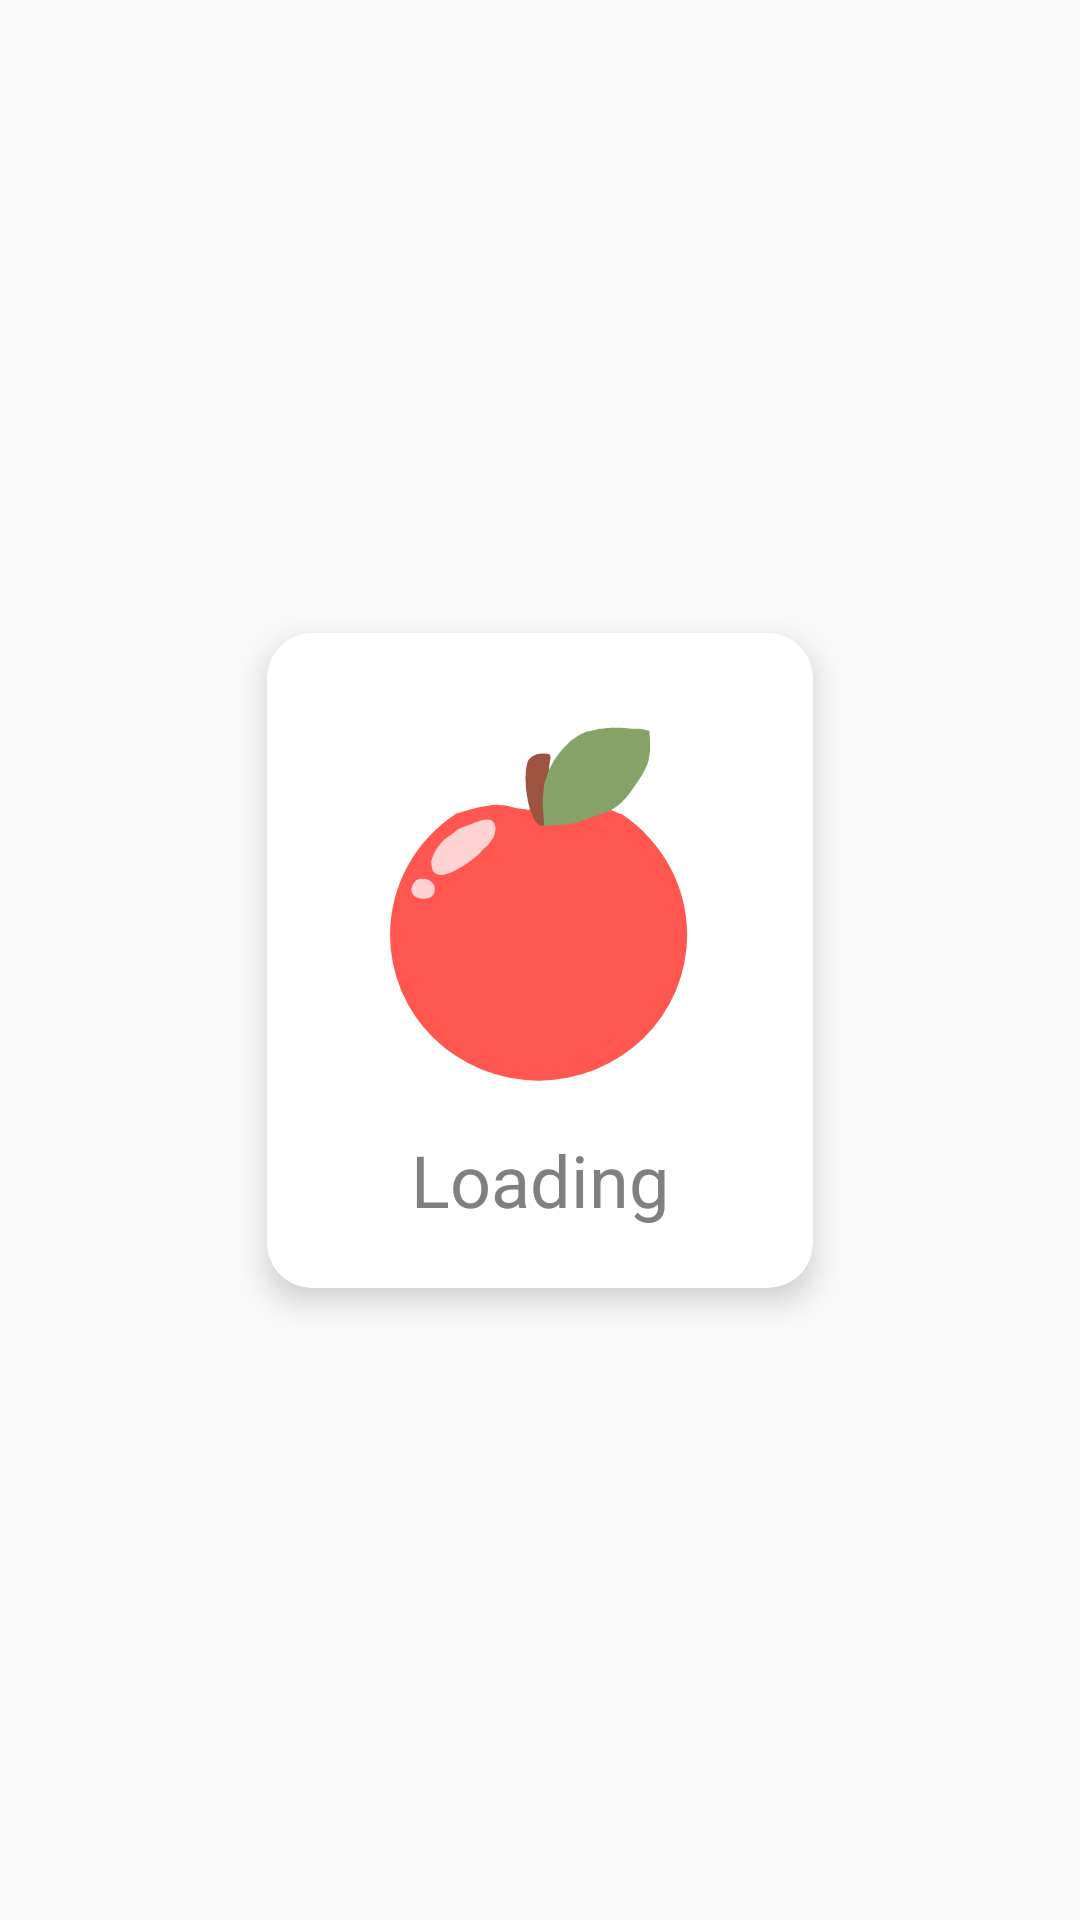

Write the Android layout XML for this screen, with the resource values it uses.
<!-- AndroidManifest.xml: application theme AppTheme -->
<!-- res/layout/activity_loading_dialog.xml -->
<?xml version="1.0" encoding="utf-8"?>
<androidx.constraintlayout.widget.ConstraintLayout xmlns:android="http://schemas.android.com/apk/res/android"
    xmlns:app="http://schemas.android.com/apk/res-auto"
    xmlns:tools="http://schemas.android.com/tools"
    android:layout_width="fill_parent"
    android:layout_height="match_parent">

    <androidx.cardview.widget.CardView
        android:id="@+id/cardView"
        android:layout_width="wrap_content"
        android:layout_height="wrap_content"
        android:gravity="center"
        android:orientation="vertical"
        app:cardBackgroundColor="@color/cardview_light_background"
        app:cardCornerRadius="15dp"
        app:cardElevation="6dp"
        app:cardPreventCornerOverlap="true"
        app:layout_constraintBottom_toBottomOf="parent"
        app:layout_constraintEnd_toEndOf="parent"
        app:layout_constraintStart_toStartOf="parent"
        app:layout_constraintTop_toTopOf="parent">

        <LinearLayout
            android:id="@+id/container"
            android:layout_width="wrap_content"
            android:layout_height="wrap_content"
            android:layout_marginStart="16dp"
            android:layout_marginTop="16dp"
            android:layout_marginEnd="16dp"
            android:layout_marginBottom="16dp"
            android:gravity="center"
            android:orientation="vertical">

            <ImageView
                android:id="@+id/imageView"
                android:layout_width="match_parent"
                android:layout_height="wrap_content"
                app:srcCompat="@drawable/ic_aaaa1" />

            <TextView
                android:id="@+id/textLoadingHeader"
                android:layout_width="match_parent"
                android:layout_height="wrap_content"
                android:gravity="center_horizontal"
                android:paddingBottom="4dp"
                android:text="@string/app_loading_header"
                android:textColor="@android:color/tertiary_text_light"
                android:textSize="24sp"
                tools:layout_editor_absoluteX="32dp"
                tools:layout_editor_absoluteY="32dp" />

        </LinearLayout>
    </androidx.cardview.widget.CardView>

</androidx.constraintlayout.widget.ConstraintLayout>
<!-- resources referenced by this layout -->
<resources>
  <!-- drawable ic_aaaa1: vector/xml drawable (drawable, 3596 chars, omitted) -->
  <string name="app_loading_header">Loading</string>
  <style name="AppTheme" parent="Theme.AppCompat.DayNight"> 
          <item name="android:colorPrimaryDark">?colorPrimary</item>
          <item name="android:colorAccent">#b09cc8</item>
          <item name="colorAccent">#b09cc8</item>
  
          
      </style>
</resources>
